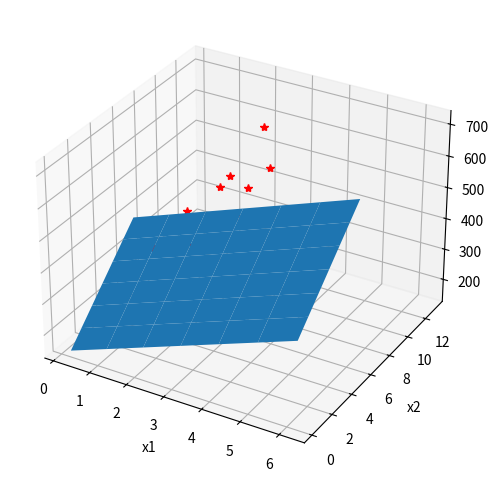
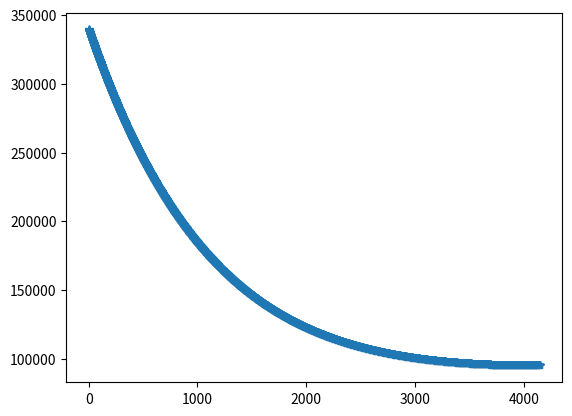

Recreate these plots in Python, in order.
import numpy as np
import matplotlib.pyplot as plt
from mpl_toolkits.mplot3d import axes3d

# The cost function
def cost_fun(x, y, w, b):
    cost_sum = 0
    m = x.shape[0]
    f_wb=np.dot(w,x) + b
    cost = (f_wb - y) ** 2
    cost_sum = np.sum(cost)
    total_cost = (1 / (2 * m)) * cost_sum
    return total_cost

#Initiallize w and b
w = 10*np.ones(2)
b = 100
#Train values 
x_train = np.array([[1.0, 1.7, 1.9, 2.0, 2.3, 2.5, 2.1, 2.18,  2.7, 3.0, 3.2, 3.5],[0.5, 2.4, 5, 2, 10, 8, 13, 5,  2.7, 4.7, 8.2, 3.9]])
y_train = np.array([250, 300, 400, 480, 460, 430, 440, 410,  600, 630, 730, 700])
m = y_train.shape[0] #number of samples(the size of y)
#Not important!
n = x_train.shape[0]
dw=np.ones(n)
db=1
condition = 1
# Learning factor
a=0.00001
iteration=0
cost_save = []
while (condition> 0.1):# The stopping criteria is when w and b does not change significantly in two subsequent iterations.
    iteration+=1
    dj_w = np.zeros(n)
    dj_b = 0
    for j in range(n):
        #print(f"j={j}")
        for i in range(m):
            # Gradient descent method
            #dj_w and dj_b are derivatives of j wrt w and b, respectively.
            dj_w[j]= dj_w[j]+ ((w[j] * x_train[[j],[i]] + b - y_train[i]) * x_train[[j],[i]])/ m
            dj_b= dj_b+ (w[j] * x_train[[j],[i]] + b - y_train[i]) / m
    w_new = w - a * dj_w
    b_new = b - a * dj_b
    dw = w_new - w
    #print(f"dw = {dw}")
    db= b_new - b
    w = w_new
    b = b_new
    cost_save.append( cost_fun(x_train, y_train, w, b))
    if iteration > 1:
        condition = abs (cost_save[-1] - cost_save[-2])
    #print(f"condition = {condition}" )
    
cost = cost_fun(x_train, y_train, w, b)
(x, y) = np.meshgrid(np.arange(0.2, 7,1), np.arange(0.2, 7, 1))
z = w[0]*x+ w[1]*y + b

fig = plt.figure(figsize=(6,6))
ax = plt.axes(projection='3d')
# Plot a 3D surface
ax.plot_surface(x, y, z)
plt.xlabel('x1')
plt.ylabel('x2')
#plt.show()
print(f"Number of iterations is {iteration}." )
print(f"The optimal w-value is {w}, and the optimal b-value is {b}.")
print(f"The value of cost function for the obtained values of w and b is {cost}")
ax.plot3D(x_train[0], x_train[1], y_train, 'r*')
plt.show()
plt.figure()
plt.plot(range(iteration),cost_save, '*')
plt.show()